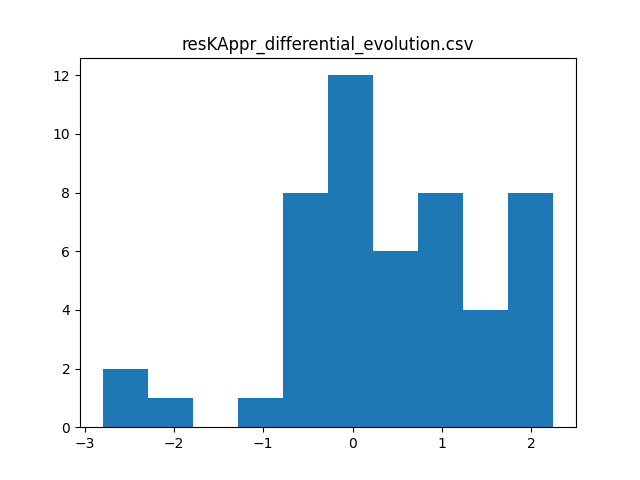

Data behind this chart, as committed beside it:
, commity, val_acc_1, val_acc_2, test_acc_1, test_acc_2, differences, count, mean, variance, t_value, p_value, max_accuracy, max_increment
0, crnn crnn4 crnn5, 60.38, 61.0, 51.75, 52.25, 0.5, 50.0, 0.3435, 1.155, 2.103, 4.064, 52.6, 2.25
1, crnn4 crnn5 prcnn, 59.13, 59.25, 52.88, 51.82, -1.05, , , , , , , 
2, crnn crnn2 crnn4 crnn5 prcnn, 59.13, 61.05, 51.62, 52.1, 0.475, , , , , , , 
3, crnn2 crnn3 crnn4 crnn5 prcnn, 58.75, 60.1, 52.5, 52.38, -0.125, , , , , , , 
4, crnn crnn2 crnn3 crnn4 crnn5, 58.63, 61.13, 49.75, 51.6, 1.85, , , , , , , 
5, crnn crnn3 crnn4 crnn5 prcnn, 58.5, 61.12, 50.12, 51.62, 1.5, , , , , , , 
6, crnn crnn2 crnn3 crnn4 crnn5 prcnn LR, 58.5, 60.95, 52.0, 51.23, -0.775, , , , , , , 
7, crnn crnn2 crnn3 crnn4 crnn5 prcnn SVCpo…, 58.5, 61.2, 50.62, 50.4, -0.225, , , , , , , 
8, crnn crnn2 crnn3 crnn4 crnn5 prcnn SVCrb…, 58.5, 61.18, 49.38, 51.13, 1.75, , , , , , , 
9, crnn crnn2 crnn3 crnn4 crnn5 prcnn linSV…, 58.5, 61.02, 50.62, 51.55, 0.925, , , , , , , 
10, crnn crnn2 crnn3 crnn4 crnn5 prcnn MLP1, 58.5, 61.2, 50.5, 51.37, 0.875, , , , , , , 
11, crnn crnn2 crnn3 crnn4 crnn5 prcnn MLP2, 58.5, 60.9, 49.5, 51.45, 1.95, , , , , , , 
12, crnn crnn5 prcnn, 58.25, 59.38, 51.12, 50.88, -0.25, , , , , , , 
13, crnn crnn2 crnn3 crnn5 prcnn, 58.13, 60.15, 50.88, 50.2, -0.675, , , , , , , 
14, crnn crnn3 crnn5, 58, 59.45, 50.88, 50.38, -0.5, , , , , , , 
15, crnn crnn2 crnn3 crnn4 prcnn, 58, 60.2, 48.63, 47.85, -0.775, , , , , , , 
16, crnn crnn2 crnn5 prcnn LR, 57.5, 60.0, 52.0, 50.08, -1.925, , , , , , , 
17, crnn crnn2 crnn5 prcnn SVCpoly1, 57.5, 59.92, 49.88, 49.95, 0.075, , , , , , , 
18, crnn crnn2 crnn5 prcnn SVCrbf, 57.5, 59.7, 49.38, 50.45, 1.075, , , , , , , 
19, crnn crnn2 crnn5 prcnn linSVC2, 57.5, 59.67, 49.88, 50.27, 0.4, , , , , , , 
20, crnn crnn2 crnn5 prcnn MLP1, 57.5, 59.92, 49.75, 49.85, 0.1, , , , , , , 
21, crnn crnn2 crnn5 prcnn MLP2, 57.5, 59.82, 48.75, 49.9, 1.15, , , , , , , 
22, crnn2 crnn4 crnn5, 57.38, 58.75, 50.75, 50.5, -0.25, , , , , , , 
23, crnn3 crnn4 crnn5, 57.25, 58.75, 52.12, 52.17, 0.05, , , , , , , 
24, crnn crnn2 crnn4, 57.12, 57.6, 48.0, 48.78, 0.775, , , , , , , 
25, crnn crnn3 crnn4 crnn5 LR, 57, 61.48, 53.25, 50.45, -2.8, , , , , , , 
26, crnn crnn3 crnn4 prcnn LR, 57, 59.45, 51.62, 49.33, -2.3, , , , , , , 
27, crnn crnn4 crnn5 prcnn LR, 57, 61.13, 52.88, 52.12, -0.75, , , , , , , 
28, crnn crnn3 crnn4 crnn5 SVCpoly1, 57, 61.45, 50.5, 50.3, -0.2, , , , , , , 
29, crnn crnn3 crnn4 prcnn SVCpoly1, 57, 59.3, 50.0, 49.25, -0.75, , , , , , , 
30, crnn crnn4 crnn5 prcnn SVCpoly1, 57, 61.18, 50.5, 52.2, 1.7, , , , , , , 
31, crnn crnn3 crnn4 crnn5 SVCrbf, 57, 61.48, 49.63, 50.48, 0.85, , , , , , , 
32, crnn crnn3 crnn4 prcnn SVCrbf, 57, 59.42, 47.63, 48.35, 0.725, , , , , , , 
33, crnn crnn4 crnn5 prcnn SVCrbf, 57, 61.23, 50.62, 51.88, 1.25, , , , , , , 
34, crnn crnn3 crnn4 crnn5 linSVC2, 57, 61.4, 50.5, 50.3, -0.2, , , , , , , 
35, crnn crnn3 crnn4 prcnn linSVC2, 57, 59.48, 50.0, 49.32, -0.675, , , , , , , 
36, crnn crnn4 crnn5 prcnn linSVC2, 57, 61.13, 50.5, 52.33, 1.825, , , , , , , 
37, crnn crnn3 crnn4 crnn5 MLP1, 57, 61.42, 50.38, 50.28, -0.1, , , , , , , 
38, crnn crnn3 crnn4 prcnn MLP1, 57, 59.27, 49.88, 49.3, -0.575, , , , , , , 
39, crnn crnn4 crnn5 prcnn MLP1, 57, 61.18, 50.38, 52.23, 1.85, , , , , , , 
40, crnn crnn3 crnn4 crnn5 MLP2, 57, 61.45, 50.5, 50.85, 0.35, , , , , , , 
41, crnn crnn3 crnn4 prcnn MLP2, 57, 59.3, 48.5, 49.35, 0.85, , , , , , , 
42, crnn crnn4 crnn5 prcnn MLP2, 57, 61.18, 49.75, 51.82, 2.075, , , , , , , 
43, crnn crnn3 crnn4, 56.75, 58.1, 48.63, 48.42, -0.2, , , , , , , 
44, crnn2 crnn3 crnn5, 56.75, 57.65, 49.5, 50.45, 0.95, , , , , , , 
45, crnn crnn4 prcnn, 56.75, 58.2, 49.0, 49.25, 0.25, , , , , , , 
46, crnn3 crnn5 prcnn, 56.75, 57.88, 51.62, 51.65, 0.025, , , , , , , 
47, crnn2 crnn3 crnn4 crnn5 LR, 56.75, 59.85, 50.38, 52.6, 2.225, , , , , , , 
48, crnn2 crnn3 crnn4 crnn5 SVCpoly1, 56.75, 59.8, 50.75, 52.4, 1.65, , , , , , , 
49, crnn2 crnn3 crnn4 crnn5 SVCrbf, 56.75, 59.8, 50.0, 52.25, 2.25, , , , , , , 
